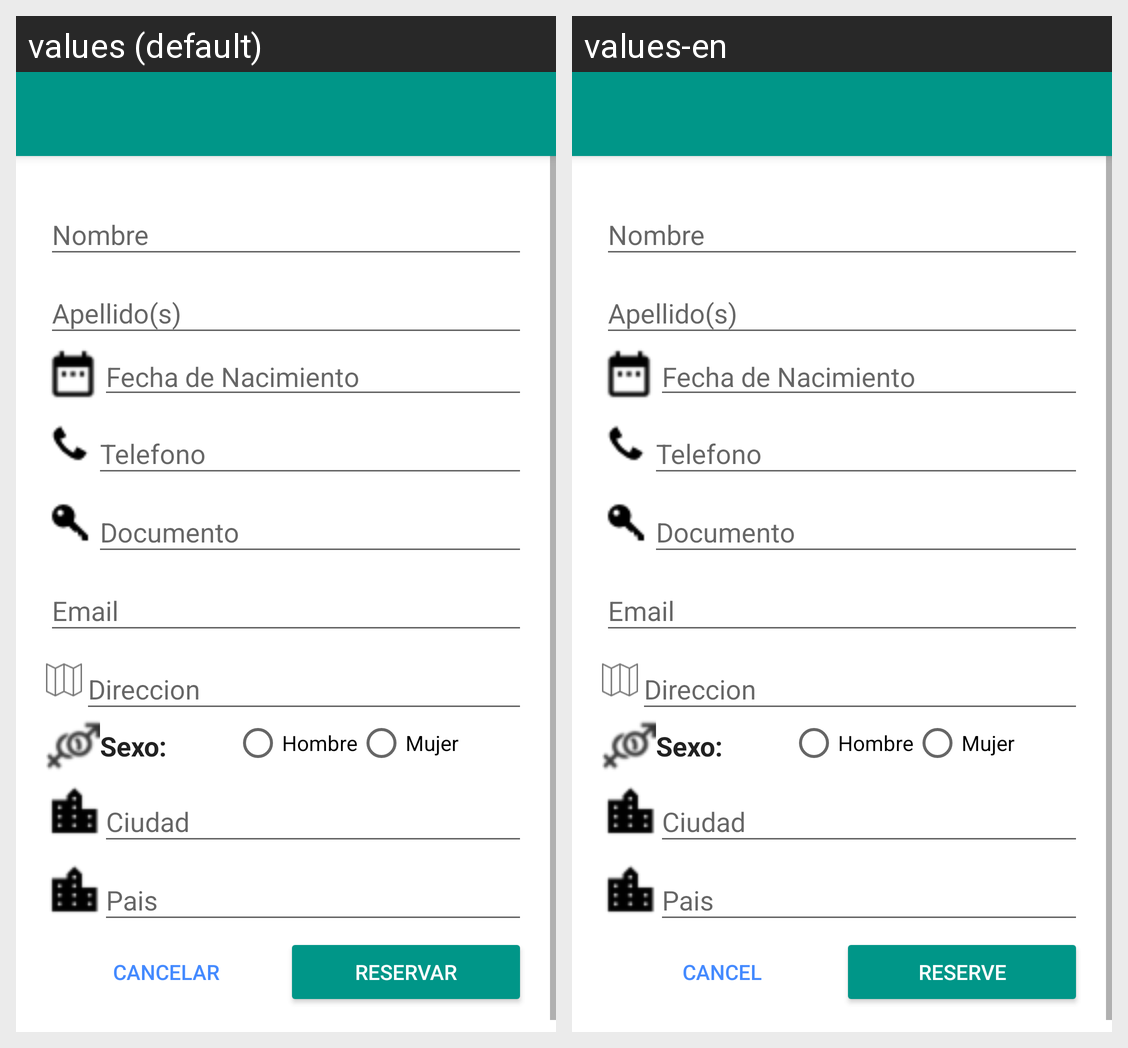

This grid shows one Android layout under two languages. Give, for every string resource on the screen, its name, the default text and each shown locale's text.
Android screen res/layout/activity_reserve_member.xml rendered under 2 locales, left to right: values (default), values-en. Device: Nexus 5 (rendered at 1080×1920; each locale shown at half size, 540×960, under a caption strip naming it); theme AppTheme.
Strings drawn on this screen, with the default value and each locale's value (text and hints the layout hard-codes, and strings that could not be matched under every locale, appear in the picture but are not listed):

label_date_born
  values: Fecha de Nacimiento
  values-en: Fecha de Nacimiento  [not translated; the default value is used]

label_sex
  values: Sexo:
  values-en: Sexo:  [not translated; the default value is used]

label_men
  values: Hombre
  values-en: Hombre  [not translated; the default value is used]

label_women
  values: Mujer
  values-en: Mujer  [not translated; the default value is used]

action_cancel
  values: Cancelar
  values-en: Cancel

action_reserve
  values: Reservar
  values-en: Reserve
